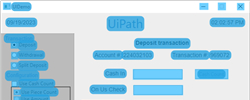
Task: Sample recording of UiDemo process using Computer Vision.
Workflow: Main

Step 1: CV Screen Scope on the element in window 'UIDemo' (uidemo.exe)

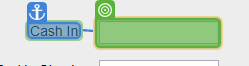
Step 2: type "1000"

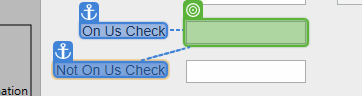
Step 3: type "300"

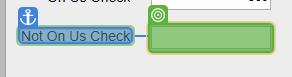
Step 4: type "150"

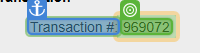
Step 5: get-text

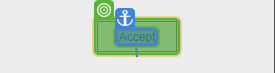
Step 6: CV Click - Button

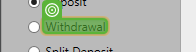
Step 7: CV Click - Text

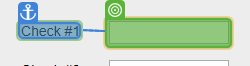
Step 8: type "150"

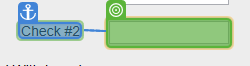
Step 9: type "200"

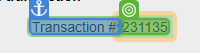
Step 10: get-text

Step 11: CV Click - Button (same screen as step 6)

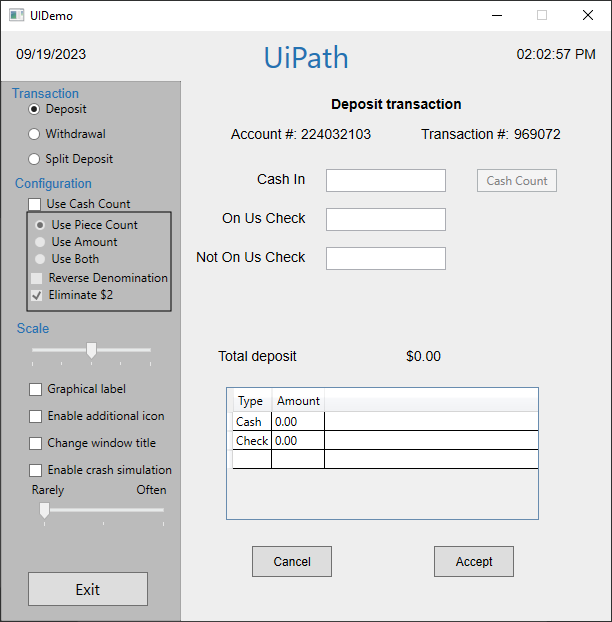
Step 12: CVCache

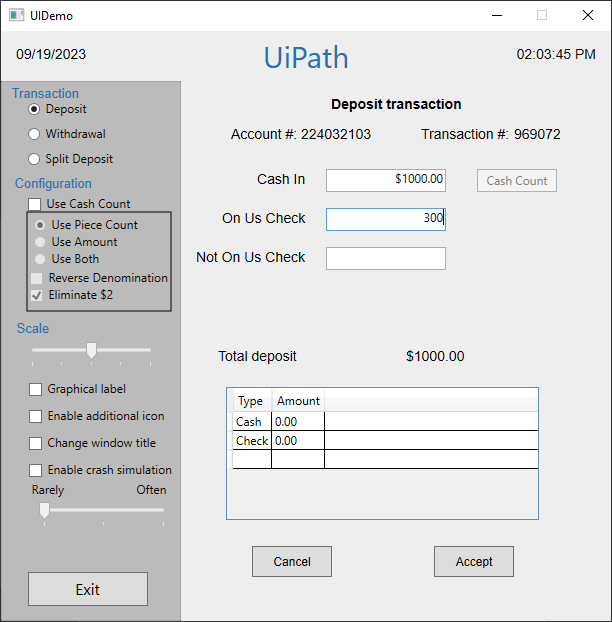
Step 13: CVCache

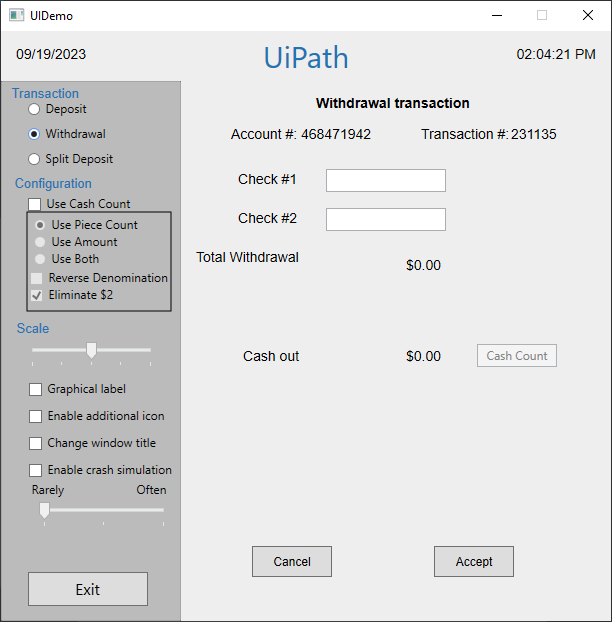
Step 14: CVCache

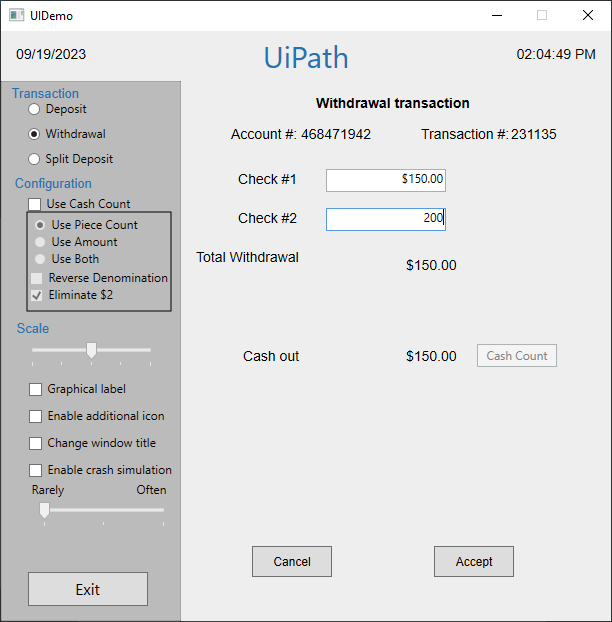
Step 15: CVCache
